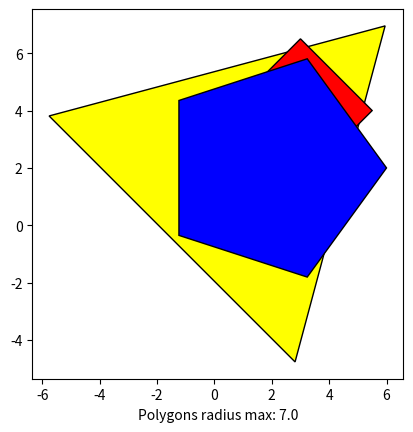
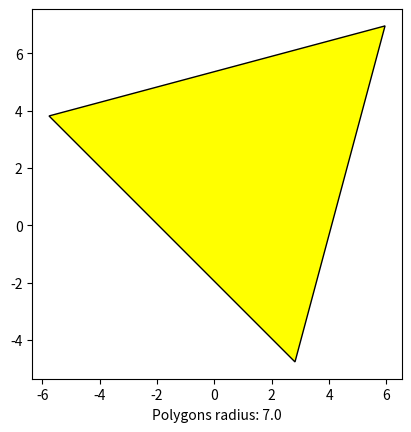
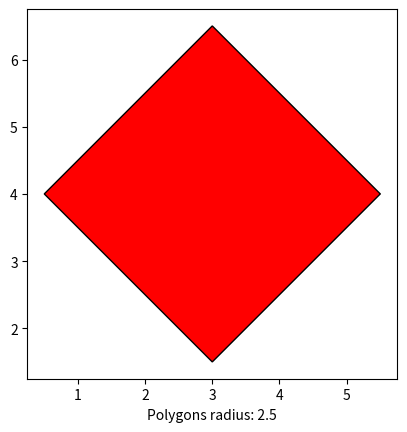
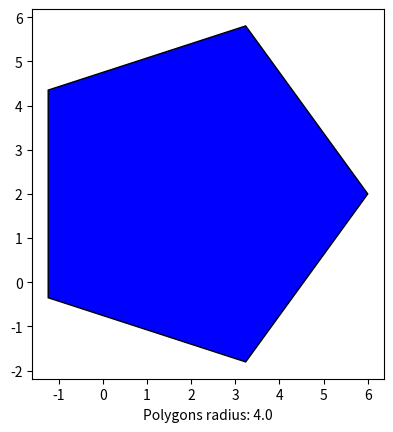

These charts were generated, in order, by the following Python code:
# -*- coding: utf-8 -*-
"""
Created on Sat Nov 23 18:08:53 2019

[redacted]
"""

import numpy
import matplotlib.patches
import matplotlib.pyplot as plt

class Poly_Collection(object):
    def __init__(self, polyList = []):
        self.polyList = polyList
        
    def max_radius(self):
        return max(Poly_Collection.radius for Poly_Collection in self.polyList)
        
class Poly(object):
    def __init__(self, n, radius = 1.0, center = (0.0, 0.0), start_angle = 0.0):
        self.n = n
        self.radius = radius
        self.center = center
        self.start_angle = start_angle
        
    def get_vertices(self):
        angles = numpy.linspace(0.0, 360.0, self.n+1, dtype='float') + self.start_angle
        numpy.radians(angles, angles)
        x = self.radius * numpy.cos(angles) + self.center[0]
        y = self.radius * numpy.sin(angles) + self.center[1]
        return x, y
    
    def plot(self, ax, facecolor='yellow'):
        x, y = self.get_vertices()
        vertices = list(zip(x, y))
        poly = matplotlib.patches.Polygon(vertices, facecolor=facecolor, edgecolor='black')
        ax.add_patch(poly)
        
        
if __name__ == '__main__':

    n = [3, 4, 5]
    radius = [7.0, 2.5, 4.0]
    center = [(1.0, 2.0), (3.0, 4.0), (2.0, 2.0)]
    start_angle = [45, 0, 0]
    

    
    pc = Poly_Collection([])
    for i, j, k, l in zip(n, radius, center, start_angle):
        p = Poly(i, j, k, l)
        pc.polyList.append(p)
    
    
    fig, ax = plt.subplots()
    ax.set_xlabel('Polygons radius max: ' + str(pc.max_radius())) 
    colors = ['yellow', 'red', 'blue']
    for poly, color in zip(pc.polyList, colors):
        poly.plot(ax, facecolor=color)
    ax.autoscale()
    ax.set_aspect('equal')
    fig.show() 
    
    colors = ['yellow', 'red', 'blue']
    for poly, color in zip(pc.polyList, colors):
        fig, ax = plt.subplots()
        ax.set_xlabel('Polygons radius: ' + str(poly.radius)) 
        poly.plot(ax, facecolor=color)
        print('Polygons radius : ', poly.radius)
        ax.autoscale()
        ax.set_aspect('equal')
        fig.show()    
    
        
   
    
    
